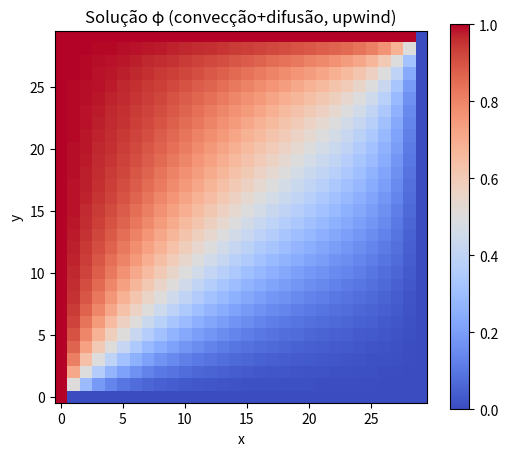

Write Python code to recreate this figure.
import numpy as np
import matplotlib.pyplot as plt

N = 30 # num points
# domain limits
x0, xf = 0, 1
y0, yf = x0, xf
h = float((xf - x0)/(N-1))
tol = 1e-8

# parameters
rho = 1.0
u = 1.0
v = 1.0
gamma = 0.1

# face area (2D with unit depth) = h
A_face = h

# face fluxes (convective mass flux through face) -- sign follows velocity direction
F_e = rho * u * A_face
F_w = rho * u * A_face
F_n = rho * v * A_face
F_s = rho * v * A_face

# ---- CORREÇÃO: condutâncias difusivas ----
# D_f = Gamma * A_face / delta = gamma * h / h = gamma
D_e = gamma
D_w = gamma
D_n = gamma
D_s = gamma

# upwind coefficients (standard finite-volume upwind)
a_E = D_e + max(-F_e, 0.0)
a_W = D_w + max( F_w, 0.0)
a_N = D_n + max(-F_n, 0.0)
a_S = D_s + max( F_s, 0.0)

# a_P: soma dos coeficientes dos vizinhos (em escoamento divergência nula isto é suficiente)
a_P = a_E + a_W + a_N + a_S

# domain points (centros dos volumes)
x = np.linspace(x0, xf, N)
y = np.linspace(y0, yf, N)
X, Y = np.meshgrid(x, y, indexing='xy')

# ----- Condições de contorno Dirichlet -----
def phi_w(y):  # x = x0 (esquerda)
    return 1.0
def phi_e(y):  # x = xf (direita)
    return 0.0
def phi_s(x):  # y = y0 (baixo)
    return 0.0
def phi_n(x):  # y = yf (cima)
    return 1.0

# ----- Mapeamento (i,j) -> índice global k -----
def idx(i, j, N):
    # i: linha (y index), j: coluna (x index)
    return i * N + j

# ----- Montagem de A e b -----
nunk = N * N
A = np.zeros((nunk, nunk), dtype=np.float64)
b = np.zeros((nunk,), dtype=np.float64)

for i in range(N):
    for j in range(N):
        p = idx(i, j, N)

        # Nó de contorno? Impõe Dirichlet forte: A_pp = 1, b_p = phi
        if j == 0:
            A[p, p] = 1.0
            b[p] = phi_w(y[i])
            continue
        if j == N - 1:
            A[p, p] = 1.0
            b[p] = phi_e(y[i])
            continue
        if i == 0:
            A[p, p] = 1.0
            b[p] = phi_s(x[j])
            continue
        if i == N - 1:
            A[p, p] = 1.0
            b[p] = phi_n(x[j])
            continue

        # Nó interno
        A[p, p] = a_P

        # vizinhos (todos eles são internos porque este é um nó interno)
        e = idx(i, j + 1, N)
        w = idx(i, j - 1, N)
        n = idx(i + 1, j, N)
        s = idx(i - 1, j, N)

        A[p, e] = -a_E
        A[p, w] = -a_W
        A[p, n] = -a_N
        A[p, s] = -a_S

        # fonte = 0 -> b[p] já é 0


print(A)
print(b)
print("--------------------------------------------------")
# ---- resolve o sistema ----
phi = np.linalg.solve(A, b)

# ---- reorganiza para matriz 2D e plota ----
Phi = phi.reshape((N, N))
plt.figure(figsize=(6,5))
cs = plt.imshow(Phi, origin='lower', cmap='coolwarm')
plt.colorbar(cs)
plt.title("Solução φ (convecção+difusão, upwind)")
plt.xlabel("x")
plt.ylabel("y")
plt.gca().set_aspect('equal', adjustable='box')
plt.show()

# imprime algumas informações
print("Dimensões: A = {}, b = {}".format(A.shape, b.shape))
